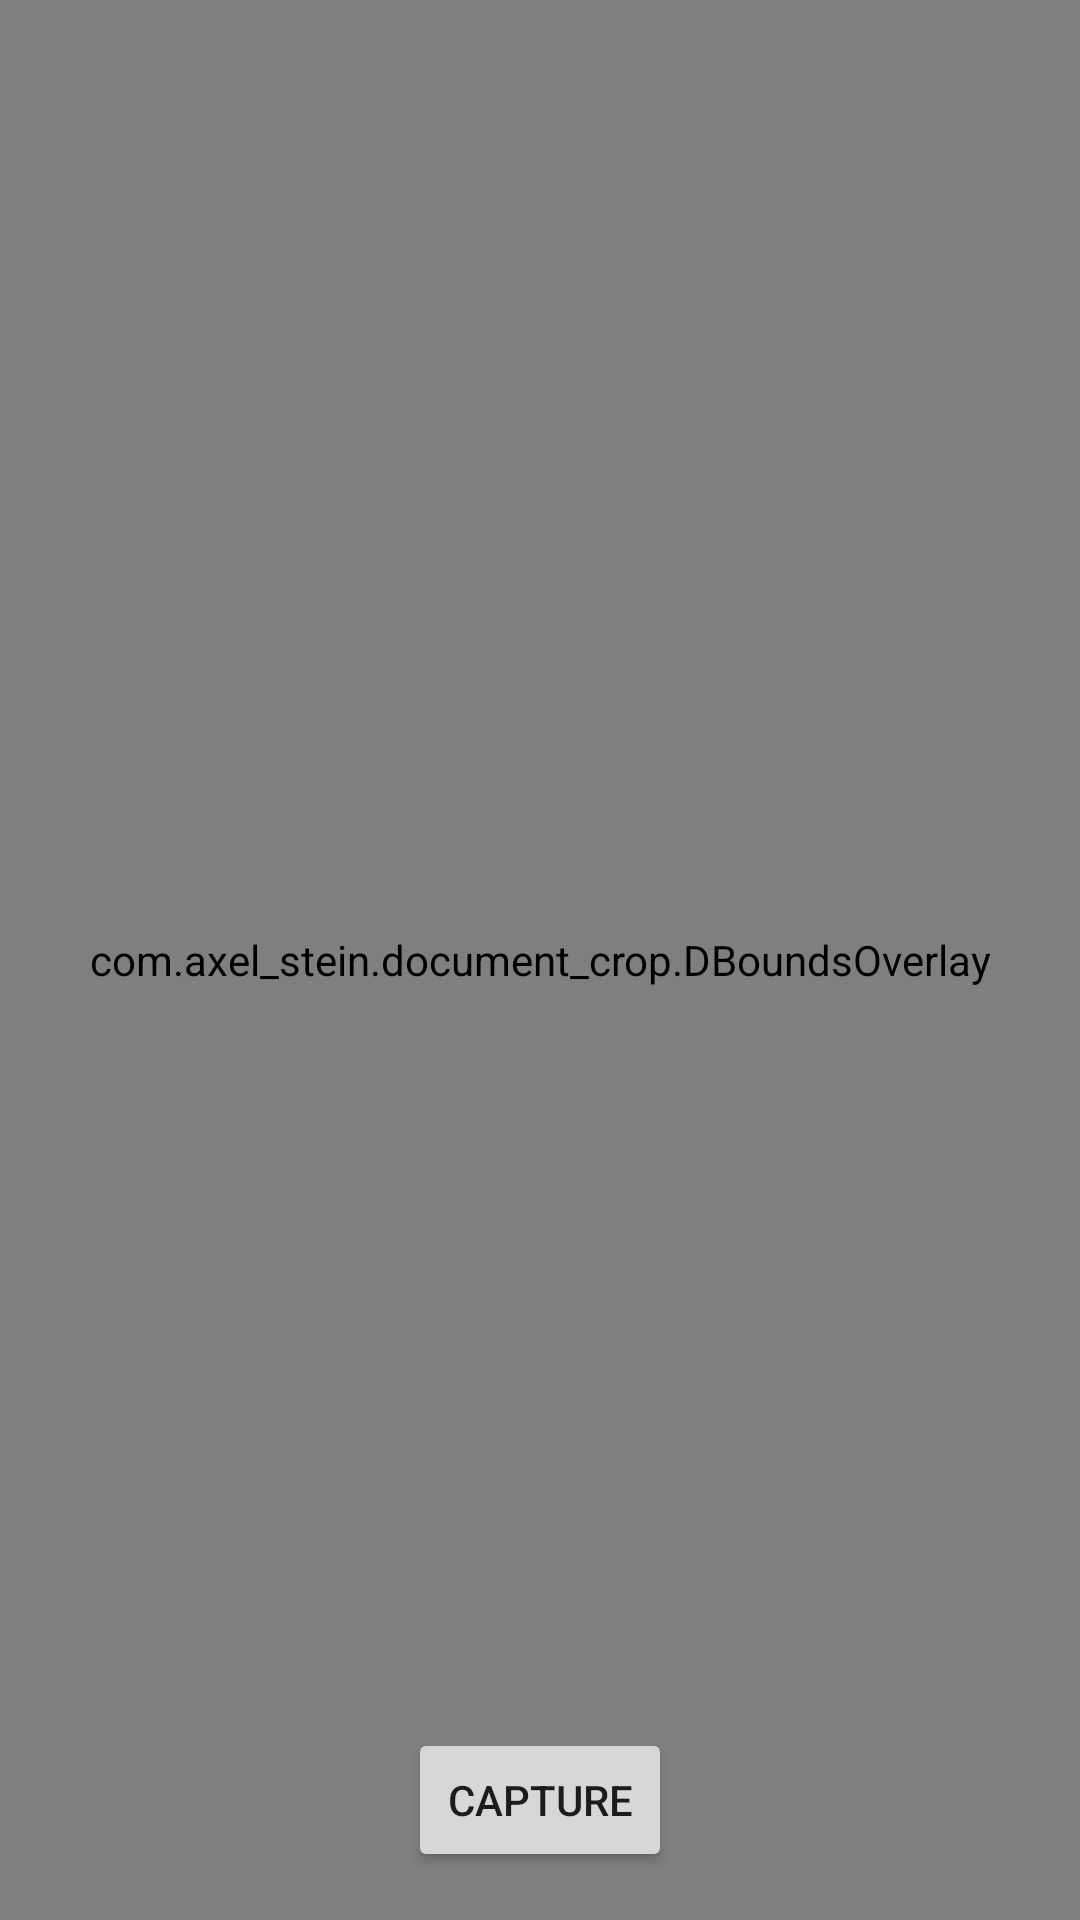

Here is an Android app screen rendered from its layout file. Give the layout XML and the strings, colors and styles it references.
<!-- AndroidManifest.xml: application theme Theme.DocumentCrop -->
<!-- res/layout/fragment_camera_preview.xml -->
<?xml version="1.0" encoding="utf-8"?>
<RelativeLayout xmlns:android="http://schemas.android.com/apk/res/android"
    android:layout_width="match_parent"
    android:layout_height="match_parent"
    xmlns:tools="http://schemas.android.com/tools">

    <androidx.camera.view.PreviewView
        android:id="@+id/camera_preview"
        android:layout_width="match_parent"
        android:layout_height="match_parent"/>

    <com.axel_stein.document_crop.DBoundsOverlay
        android:id="@+id/bounds_overlay"
        android:layout_width="match_parent"
        android:layout_height="match_parent" />

    <Button
        android:layout_alignParentBottom="true"
        android:layout_centerHorizontal="true"
        android:layout_marginBottom="16dp"
        android:id="@+id/capture"
        android:text="capture"
        android:layout_width="wrap_content"
        android:layout_height="wrap_content"/>

    <ProgressBar
        android:id="@+id/progress_bar"
        android:visibility="gone"
        tools:visibility="visible"
        android:layout_centerInParent="true"
        android:layout_width="wrap_content"
        android:layout_height="wrap_content"/>

</RelativeLayout>
<!-- resources referenced by this layout -->
<resources>
  <style name="Theme.DocumentCrop" parent="Theme.MaterialComponents.DayNight.DarkActionBar">
          
          <item name="colorPrimary">@color/purple_500</item>
          <item name="colorPrimaryVariant">@color/purple_700</item>
          <item name="colorOnPrimary">@color/white</item>
          
          <item name="colorSecondary">@color/teal_200</item>
          <item name="colorSecondaryVariant">@color/teal_700</item>
          <item name="colorOnSecondary">@color/black</item>
          
          <item name="android:statusBarColor" tools:targetApi="l">?attr/colorPrimaryVariant</item>
          
      </style>
  <color name="purple_500">#FF6200EE</color>
  <color name="purple_700">#FF3700B3</color>
  <color name="white">#FFFFFFFF</color>
  <color name="teal_200">#FF03DAC5</color>
  <color name="teal_700">#FF018786</color>
  <color name="black">#FF000000</color>
</resources>
